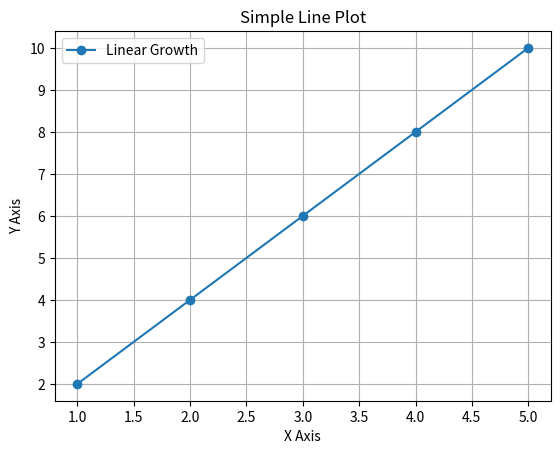

Recreate this plot in Python.
import numpy as np
print(np.array([1,2,3]))
import matplotlib.pyplot as plt

# Sample data
x = [1, 2, 3, 4, 5]
y = [2, 4, 6, 8, 10]

# Create a figure and axis
fig, ax = plt.subplots()

# Plot data
ax.plot(x, y, label='Linear Growth', marker='o')

# Add a title and labels
ax.set_title('Simple Line Plot')
ax.set_xlabel('X Axis')
ax.set_ylabel('Y Axis')

# Add a grid
ax.grid(True)

# Add a legend
ax.legend()

# Show the plot
plt.show()